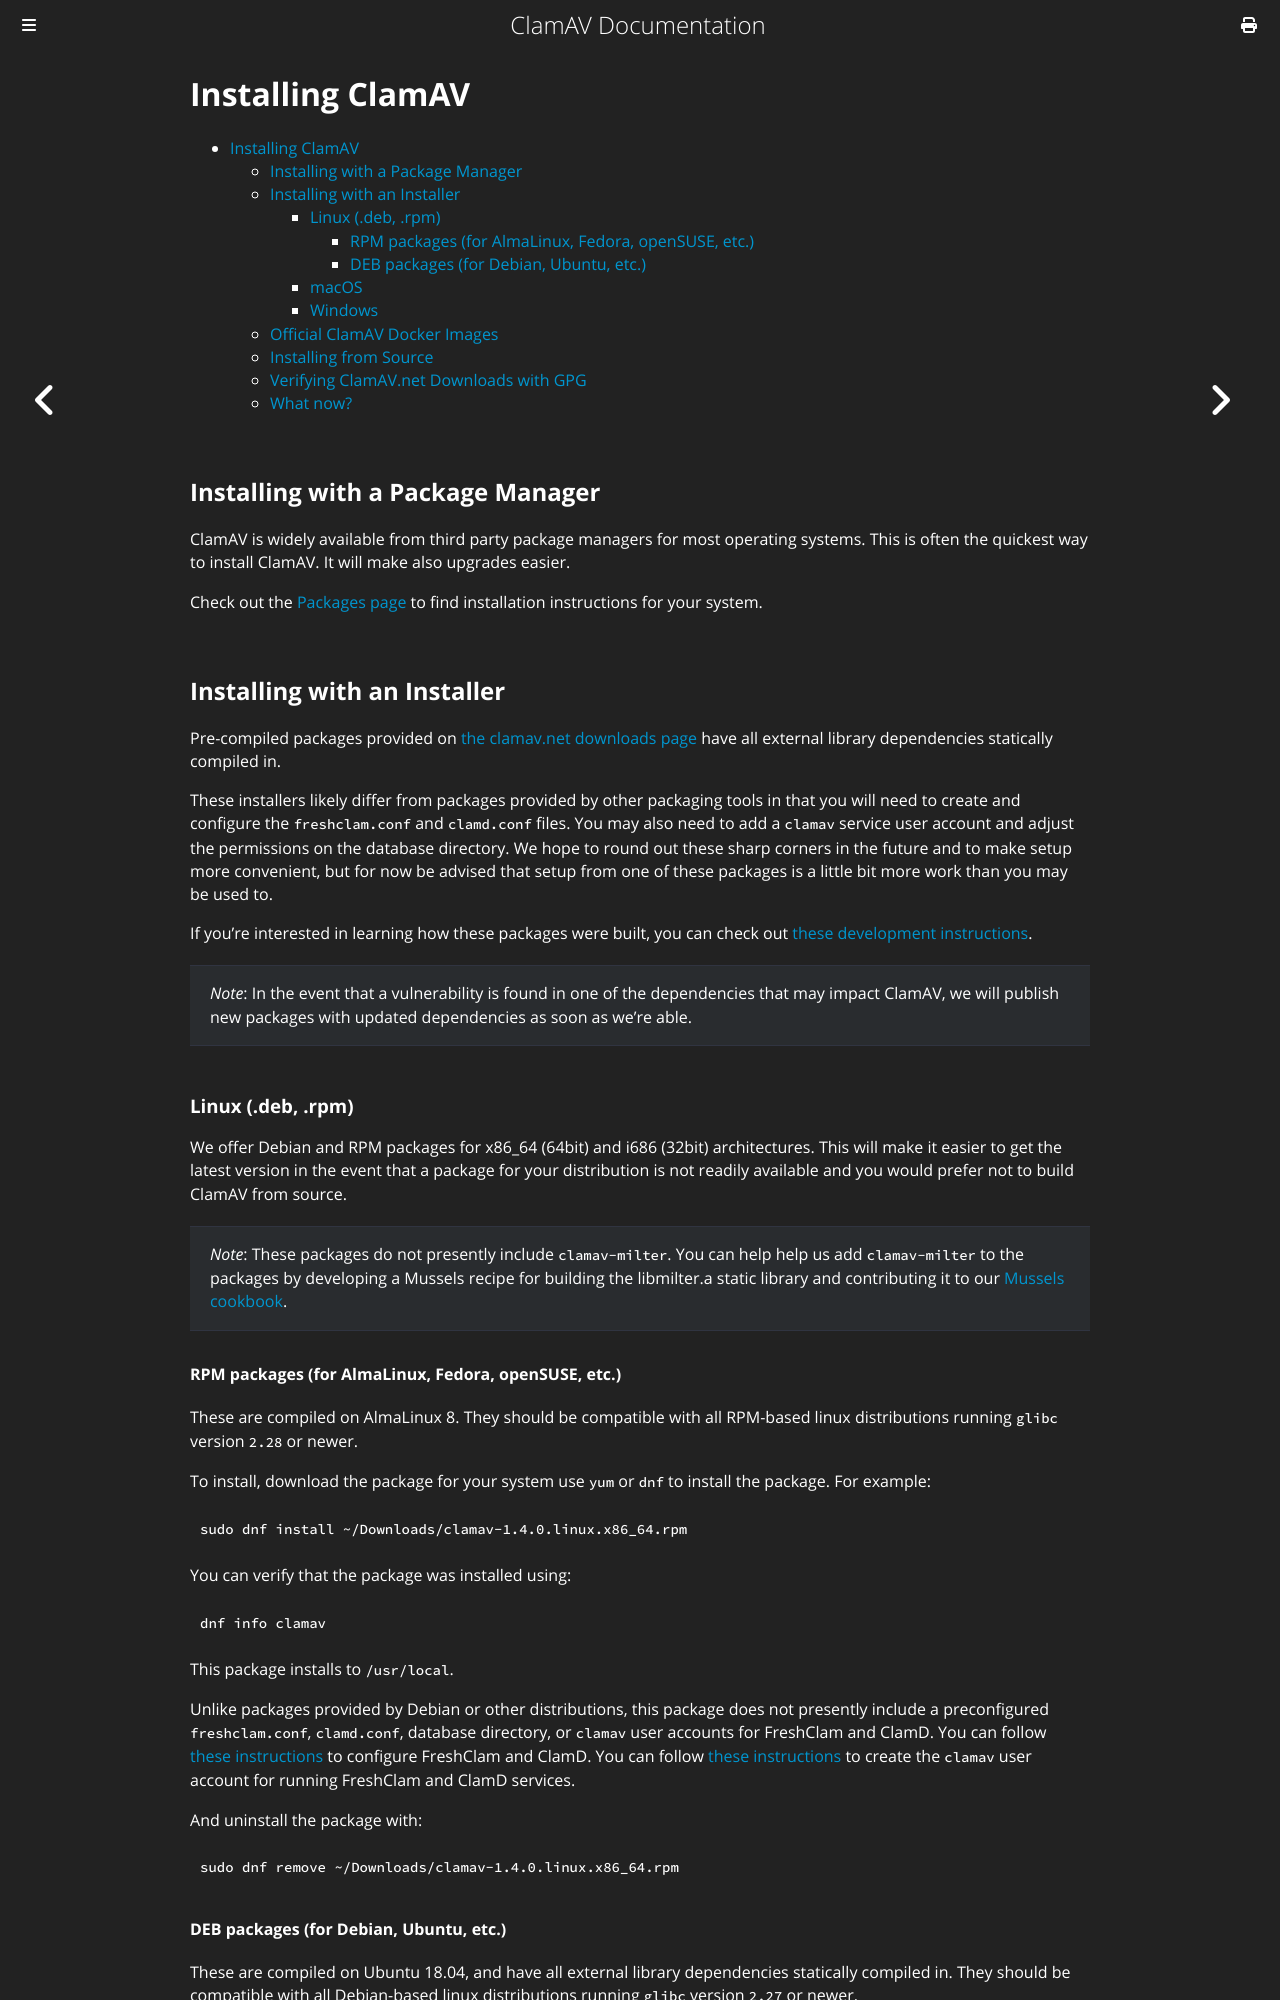

repository: Cisco-Talos/clamav-documentation · page: manual/Installing.html · generator: mdbook

# Installing ClamAV

- [Installing ClamAV](#installing-clamav)
  - [Installing with a Package Manager](#installing-with-a-package-manager)
  - [Installing with an Installer](#installing-with-an-installer)
    - [Linux (.deb, .rpm)](#linux-deb-rpm)
      - [RPM packages (for AlmaLinux, Fedora, openSUSE, etc.)](#rpm-packages-for-almalinux-fedora-opensuse-etc)
      - [DEB packages (for Debian, Ubuntu, etc.)](#deb-packages-for-debian-ubuntu-etc)
    - [macOS](#macos)
    - [Windows](#windows)
  - [Official ClamAV Docker Images](#official-clamav-docker-images)
  - [Installing from Source](#installing-from-source)
  - [Verifying ClamAV.net Downloads with GPG](#verifying-clamavnet-downloads-with-gpg)
  - [What now?](#what-now)

## Installing with a Package Manager

ClamAV is widely available from third party package managers for most operating systems. This is often the quickest way to install ClamAV. It will make also upgrades easier.

Check out the [Packages page](Installing/Packages.md) to find installation instructions for your system.

## Installing with an Installer

Pre-compiled packages provided on [the clamav.net downloads page](https://www.clamav.net/downloads) have all external library dependencies statically compiled in.

These installers likely differ from packages provided by other packaging tools in that you will need to create and configure the `freshclam.conf` and `clamd.conf` files. You may also need to add a `clamav` service user account and adjust the permissions on the database directory. We hope to round out these sharp corners in the future and to make setup more convenient, but for now be advised that setup from one of these packages is a little bit more work than you may be used to.

If you're interested in learning how these packages were built, you can check out [these development instructions](Development/build-installer-packages.md).

> _Note_: In the event that a vulnerability is found in one of the dependencies that may impact ClamAV, we will publish new packages with updated dependencies as soon as we're able.

### Linux (.deb, .rpm)

We offer Debian and RPM packages for x86_64 (64bit) and i686 (32bit) architectures. This will make it easier to get the latest version in the event that a package for your distribution is not readily available and you would prefer not to build ClamAV from source.

> _Note_: These packages do not presently include `clamav-milter`. You can help help us add `clamav-milter` to the packages by developing a Mussels recipe for building the libmilter.a static library and contributing it to our [Mussels cookbook](https://github.com/Cisco-Talos/clamav-mussels-cookbook/).

#### RPM packages (for AlmaLinux, Fedora, openSUSE, etc.)

These are compiled on AlmaLinux 8. They should be compatible with all RPM-based linux distributions running `glibc` version `2.28` or newer.

To install, download the package for your system use `yum` or `dnf` to install the package. For example:
```bash
sudo dnf install ~/Downloads/clamav-1.4.0.linux.x86_64.rpm
```

You can verify that the package was installed using:
```bash
dnf info clamav
```

This package installs to `/usr/local`.

Unlike packages provided by Debian or other distributions, this package does not presently include a preconfigured `freshclam.conf`, `clamd.conf`, database directory, or `clamav` user accounts for FreshClam and ClamD. You can follow [these instructions](Usage/Configuration.md) to configure FreshClam and ClamD. You can follow [these instructions](Installing/Add-clamav-user.md) to create the `clamav` user account for running FreshClam and ClamD services.

And uninstall the package with:
```bash
sudo dnf remove ~/Downloads/clamav-1.4.0.linux.x86_64.rpm
```
